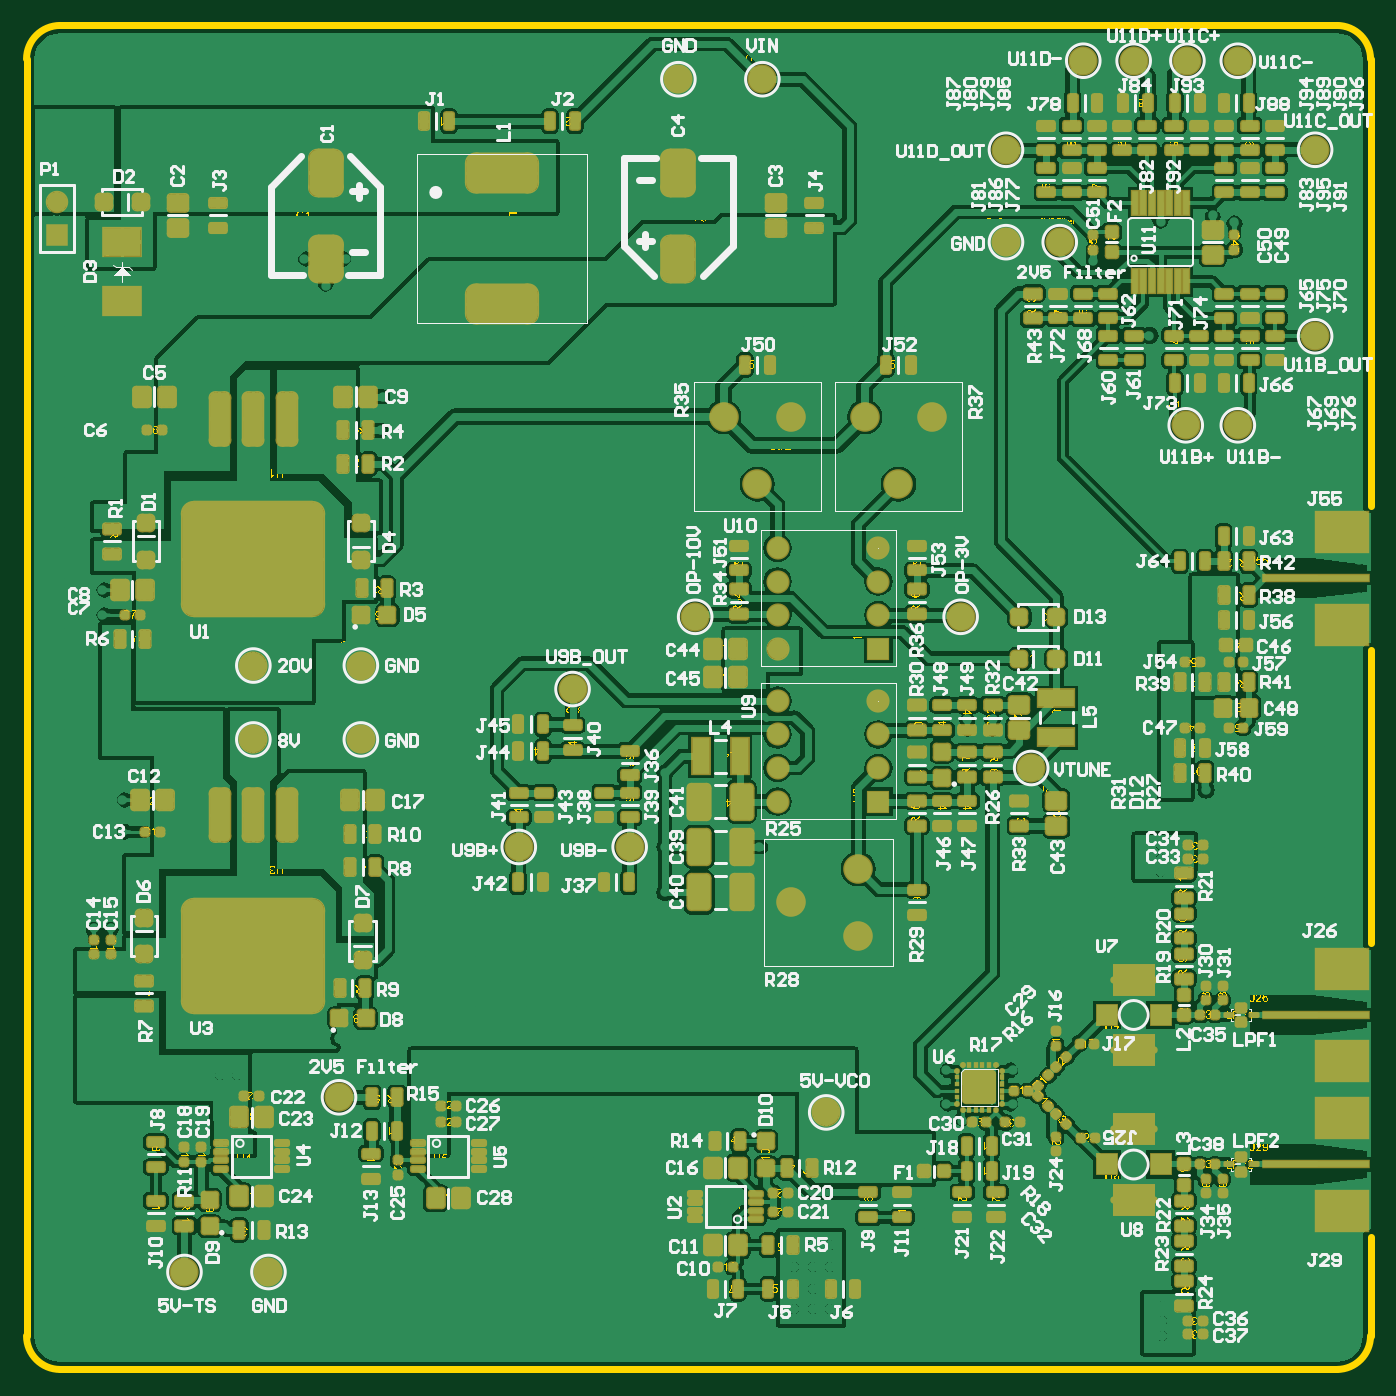
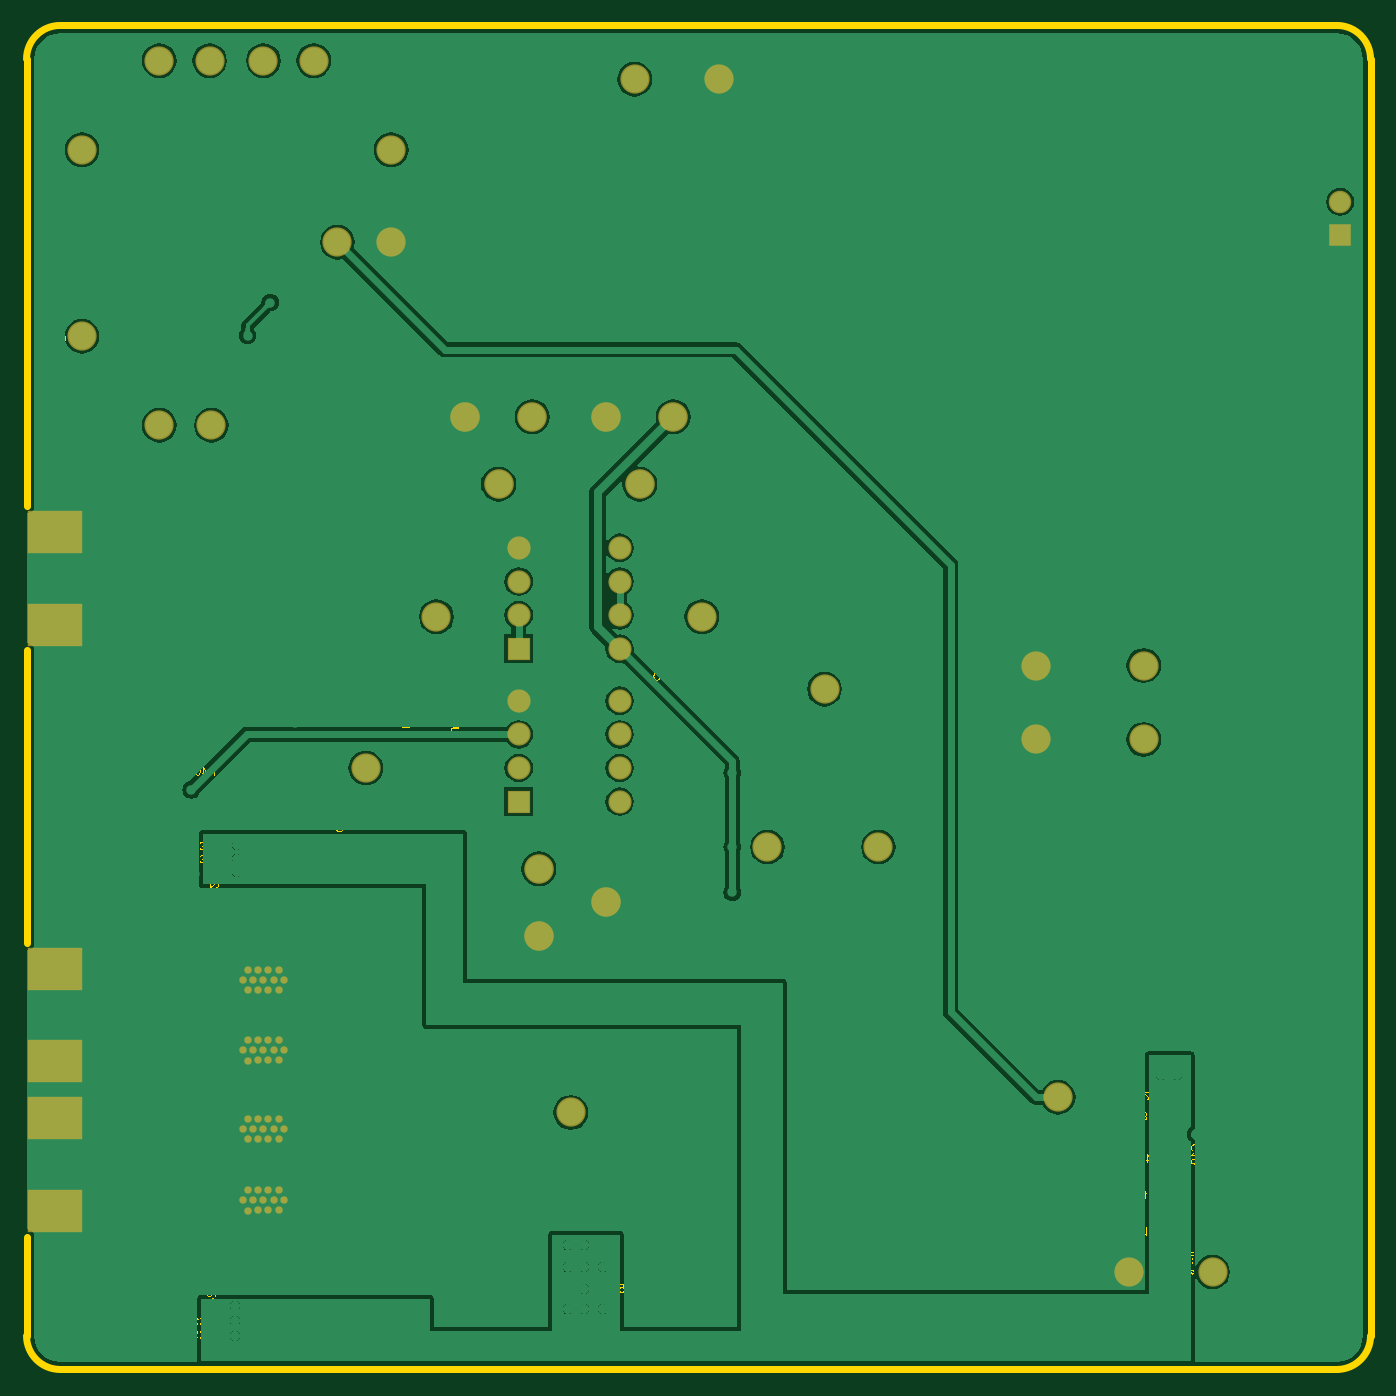
Circuit board: 11 layer files. Board 101.6 x 101.6 mm.
- drill: VCO.DRL (8822 bytes)
- bottom_copper: VCO.GBL (58933 bytes)
- bottom_silk: VCO.GBO (24977 bytes)
- paste: VCO.GBP (25075 bytes)
- bottom_mask: VCO.GBS (26933 bytes)
- outline: VCO.GKO (25403 bytes)
- outline: VCO.GM1 (1444694 bytes)
- top_copper: VCO.GTL (181381 bytes)
- top_silk: VCO.GTO (92326 bytes)
- paste: VCO.GTP (18909 bytes)
- top_mask: VCO.GTS (35314 bytes)

=== drill: VCO.DRL (8822 bytes, source withheld) ===
=== bottom_copper: VCO.GBL (58933 bytes, source omitted) ===
=== bottom_silk: VCO.GBO (24977 bytes, source withheld) ===
=== paste: VCO.GBP (25075 bytes, source withheld) ===
=== bottom_mask: VCO.GBS (26933 bytes, source withheld) ===
=== outline: VCO.GKO (25403 bytes, source withheld) ===
=== outline: VCO.GM1 (1444694 bytes, source omitted) ===
=== top_copper: VCO.GTL (181381 bytes, source omitted) ===
=== top_silk: VCO.GTO (92326 bytes, source omitted) ===
=== paste: VCO.GTP (18909 bytes, source withheld) ===
=== top_mask: VCO.GTS (35314 bytes, source withheld) ===
